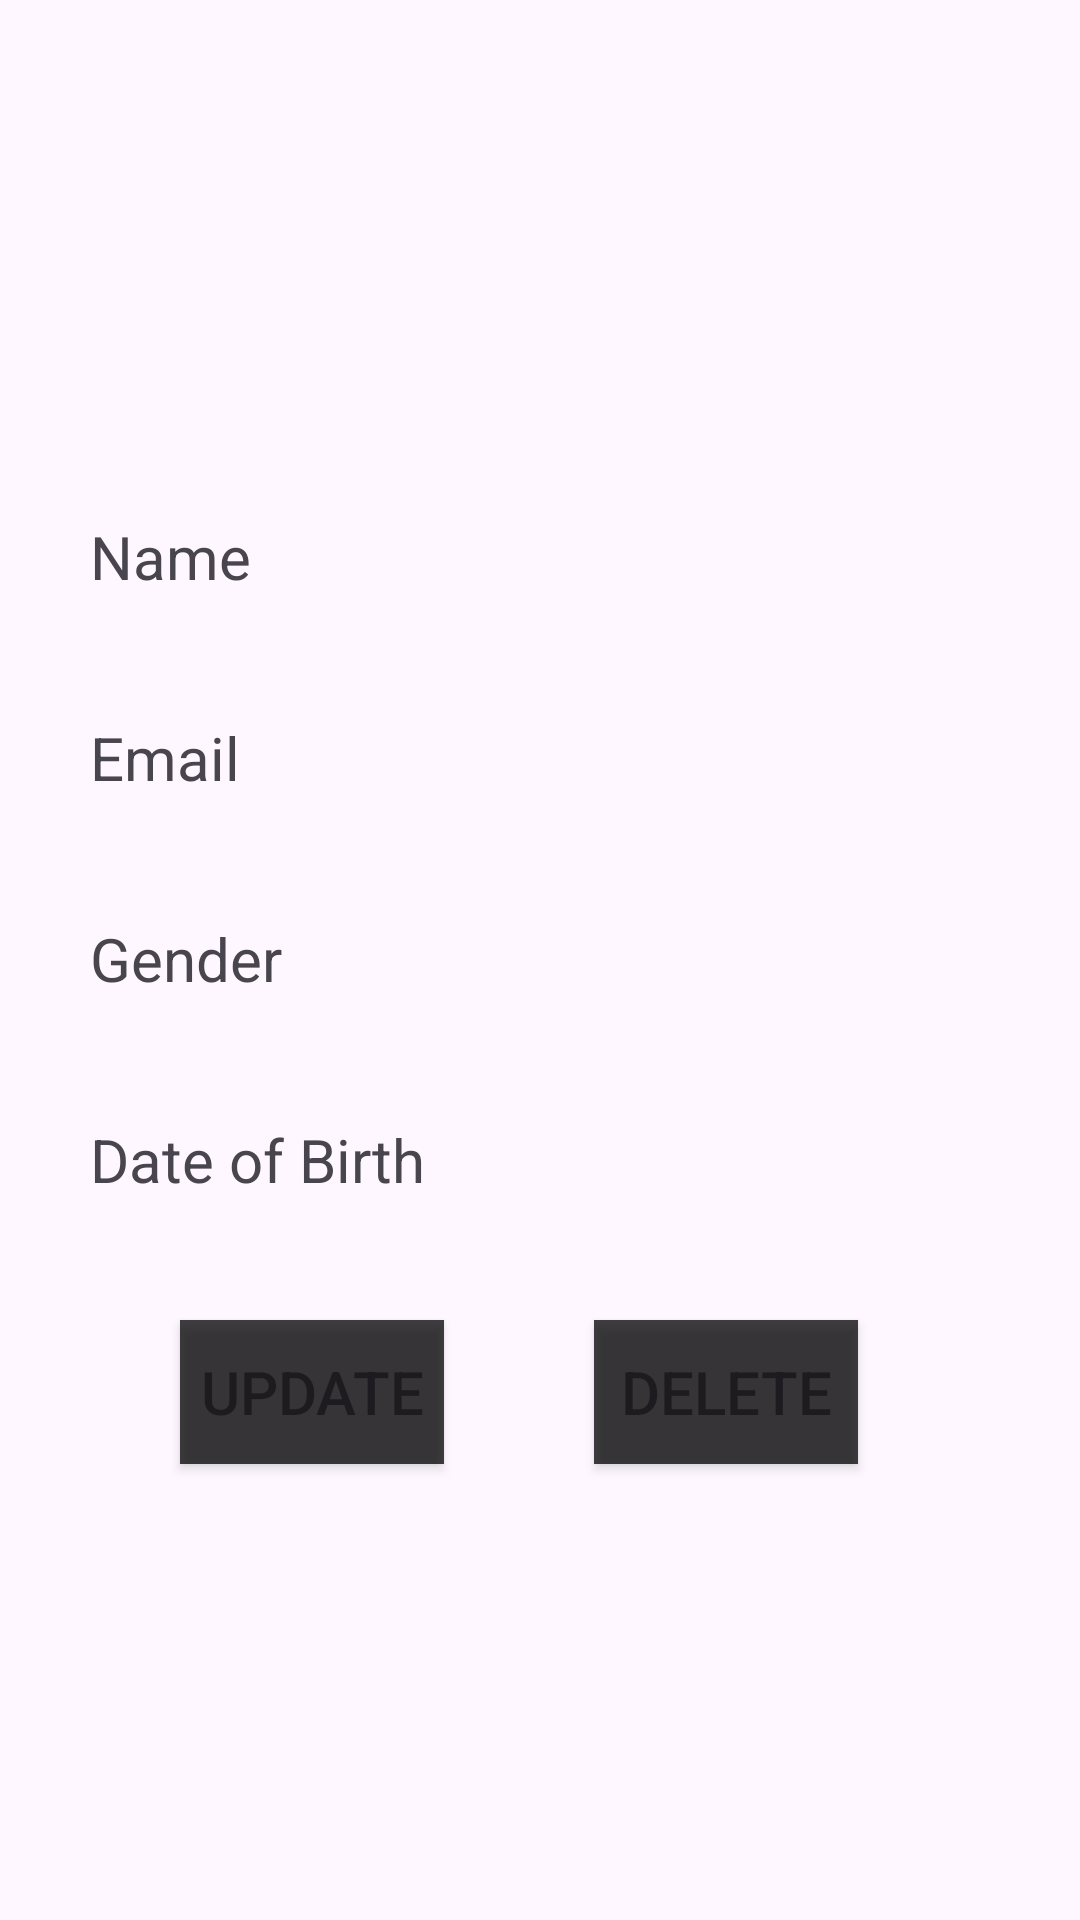

Android layout source for this screen:
<!-- AndroidManifest.xml: application theme Theme.VasuSecondTask -->
<!-- res/layout/activity_dashboard.xml -->
<?xml version="1.0" encoding="utf-8"?>
<RelativeLayout xmlns:android="http://schemas.android.com/apk/res/android"
    android:layout_width="match_parent"
    android:layout_height="match_parent"
    android:padding="10dp"
    android:gravity="center"
    android:layout_margin="10dp">

    <TextView
        android:id="@+id/name"
        android:layout_width="match_parent"
        android:layout_height="wrap_content"
        android:text="Name"
        android:textSize="20sp"
        android:layout_margin="20dp"/>

    <TextView
        android:id="@+id/email"
        android:layout_width="match_parent"
        android:layout_height="wrap_content"
        android:text="Email"
        android:layout_below="@id/name"
        android:textSize="20sp"
        android:layout_margin="20dp"/>

    <TextView
        android:id="@+id/gender"
        android:layout_width="match_parent"
        android:layout_height="wrap_content"
        android:text="Gender"
        android:layout_below="@id/email"
        android:textSize="20sp"
        android:layout_margin="20dp"/>

    <TextView
        android:id="@+id/dob"
        android:layout_width="match_parent"
        android:layout_height="wrap_content"
        android:text="Date of Birth"
        android:layout_below="@id/gender"
        android:textSize="20sp"
        android:layout_margin="20dp"/>

    <Button
        android:id="@+id/update"
        android:layout_width="wrap_content"
        android:layout_height="wrap_content"
        android:text="Update"
        android:layout_marginTop="20dp"
        android:layout_marginStart="50dp"
        android:background="#BF000000"
        android:textSize="20sp"
        android:layout_below="@id/dob"/>

    <Button
        android:id="@+id/delete"
        android:layout_width="wrap_content"
        android:layout_height="wrap_content"
        android:layout_toEndOf="@id/update"
        android:layout_marginStart="50dp"
        android:layout_marginTop="20dp"
        android:text="Delete"
        android:background="#BF000000"
        android:textSize="20sp"
        android:layout_below="@id/dob"
        />
</RelativeLayout>
<!-- resources referenced by this layout -->
<resources>
  <style name="Theme.VasuSecondTask" parent="Base.Theme.VasuSecondTask" />
  <style name="Base.Theme.VasuSecondTask" parent="Theme.Material3.DayNight.NoActionBar">
          
          
      </style>
</resources>
